Image classification data set "Augmented_Preprocessed_Dataset" (Prothomaa/Ensemble-of-deep-learning-models-for-eye-disease-classification on GitHub). Class labels (5): diabetic retinopathy, glaucoma, healthy, macular scar, myopia.

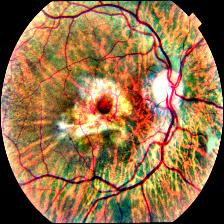
Label: macular scar

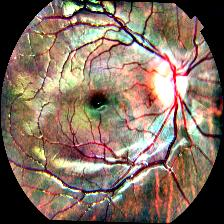
Label: myopia

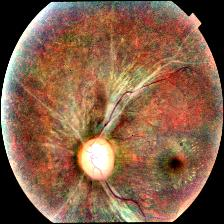
Label: glaucoma

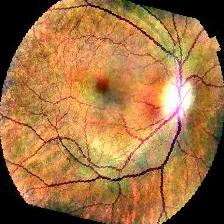
Label: healthy

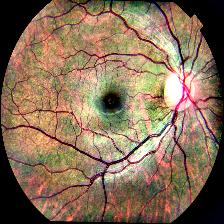
Label: healthy

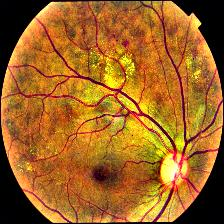
Label: diabetic retinopathy
